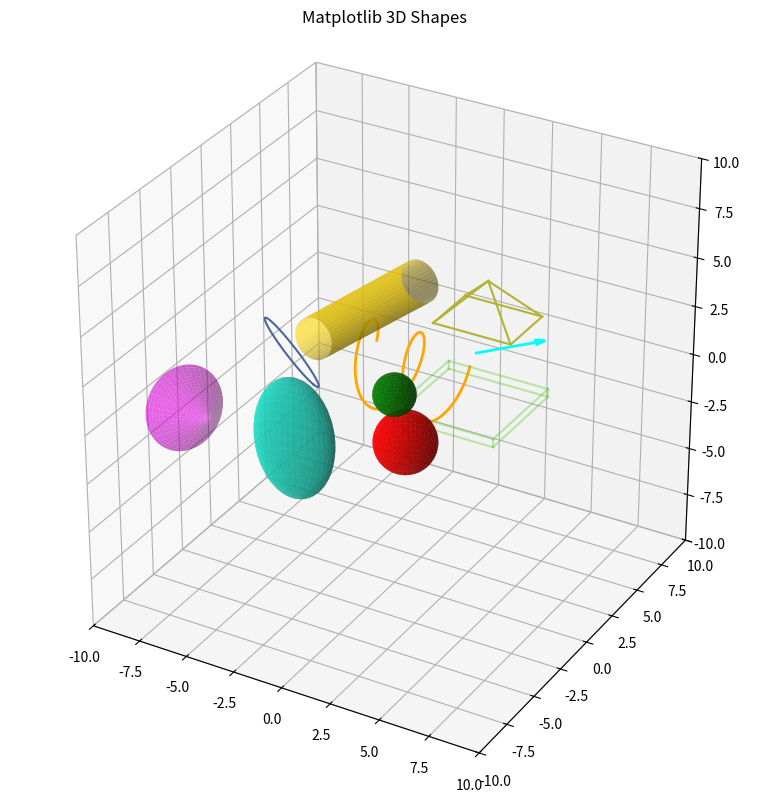

The matplotlib source for this figure:
"""
3Dshapes.py: Standalone Matplotlib 3D rendering of several shapes.

Converted from VPython to Matplotlib to remove external visual module dependency.
"""

import argparse
import numpy as np
import matplotlib.pyplot as plt
from mpl_toolkits.mplot3d import Axes3D  # noqa: F401 (needed for 3D)


def plot_sphere(ax, center=(0, 0, 0), radius=1.0, color="green", alpha=0.8):
    u = np.linspace(0, 2 * np.pi, 40)
    v = np.linspace(0, np.pi, 20)
    x = center[0] + radius * np.outer(np.cos(u), np.sin(v))
    y = center[1] + radius * np.outer(np.sin(u), np.sin(v))
    z = center[2] + radius * np.outer(np.ones_like(u), np.cos(v))
    ax.plot_surface(x, y, z, color=color, alpha=alpha, linewidth=0)


def plot_arrow(ax, pos=(0, 0, 0), axis=(1, 0, 0), color="cyan"):
    x0, y0, z0 = pos
    dx, dy, dz = axis
    ax.quiver(x0, y0, z0, dx, dy, dz, color=color, arrow_length_ratio=0.15, linewidth=2)


def plot_cylinder(ax, pos=(-3, -2, 3), axis=(6, -1, 5), radius=1.0, color="gold", alpha=0.6):
    # Parameterize cylinder around the axis using local frame via SVD
    p0 = np.array(pos, dtype=float)
    v = np.array(axis, dtype=float)
    L = np.linalg.norm(v)
    if L == 0:
        return
    v = v / L
    # Find two orthonormal vectors perpendicular to v
    a = np.array([1.0, 0.0, 0.0])
    if np.allclose(np.abs(np.dot(a, v)), 1.0):
        a = np.array([0.0, 1.0, 0.0])
    n1 = a - np.dot(a, v) * v
    n1 /= np.linalg.norm(n1)
    n2 = np.cross(v, n1)
    theta = np.linspace(0, 2 * np.pi, 40)
    h = np.linspace(0, L, 2)
    theta, h = np.meshgrid(theta, h)
    X = p0[0] + h * v[0] + radius * (np.cos(theta) * n1[0] + np.sin(theta) * n2[0])
    Y = p0[1] + h * v[1] + radius * (np.cos(theta) * n1[1] + np.sin(theta) * n2[1])
    Z = p0[2] + h * v[2] + radius * (np.cos(theta) * n1[2] + np.sin(theta) * n2[2])
    ax.plot_surface(X, Y, Z, color=color, alpha=alpha, linewidth=0)


def plot_cone(ax, pos=(-6, -6, 0), axis=(-2, 1, -0.5), radius=2.0, color="magenta", alpha=0.6):
    p0 = np.array(pos, dtype=float)
    v = np.array(axis, dtype=float)
    L = np.linalg.norm(v)
    if L == 0:
        return
    v = v / L
    a = np.array([1.0, 0.0, 0.0])
    if np.allclose(np.abs(np.dot(a, v)), 1.0):
        a = np.array([0.0, 1.0, 0.0])
    n1 = a - np.dot(a, v) * v
    n1 /= np.linalg.norm(n1)
    n2 = np.cross(v, n1)
    theta = np.linspace(0, 2 * np.pi, 40)
    r = np.linspace(0, radius, 20)
    theta, r = np.meshgrid(theta, r)
    # Build along the axis direction
    X = p0[0] + (r / radius) * axis[0] + r * (np.cos(theta) * n1[0] + np.sin(theta) * n2[0])
    Y = p0[1] + (r / radius) * axis[1] + r * (np.cos(theta) * n1[1] + np.sin(theta) * n2[1])
    Z = p0[2] + (r / radius) * axis[2] + r * (np.cos(theta) * n1[2] + np.sin(theta) * n2[2])
    ax.plot_surface(X, Y, Z, color=color, alpha=alpha, linewidth=0)


def plot_helix(ax, pos=(-5, 5, -2), axis=(5, 0, 0), radius=2.0, turns=2.0, thickness=1.5, color="orange"):
    p0 = np.array(pos, dtype=float)
    v = np.array(axis, dtype=float)
    L = np.linalg.norm(v)
    if L == 0:
        return
    v = v / L
    a = np.array([1.0, 0.0, 0.0])
    if np.allclose(np.abs(np.dot(a, v)), 1.0):
        a = np.array([0.0, 1.0, 0.0])
    n1 = a - np.dot(a, v) * v
    n1 /= np.linalg.norm(n1)
    n2 = np.cross(v, n1)
    t = np.linspace(0, 2 * np.pi * turns, 400)
    center = p0 + (L / (2 * np.pi * turns)) * t[:, None] * v
    x = center[:, 0] + radius * np.cos(t) * n1[0] + radius * np.sin(t) * n2[0]
    y = center[:, 1] + radius * np.cos(t) * n1[1] + radius * np.sin(t) * n2[1]
    z = center[:, 2] + radius * np.cos(t) * n1[2] + radius * np.sin(t) * n2[2]
    ax.plot(x, y, z, color=color, linewidth=thickness)


def plot_ring(ax, pos=(-6, 1, 0), axis=(1, 1, 1), radius=2.0, color=(0.3, 0.4, 0.6)):
    p0 = np.array(pos, dtype=float)
    v = np.array(axis, dtype=float)
    v = v / (np.linalg.norm(v) or 1.0)
    a = np.array([1.0, 0.0, 0.0])
    if np.allclose(np.abs(np.dot(a, v)), 1.0):
        a = np.array([0.0, 1.0, 0.0])
    n1 = a - np.dot(a, v) * v
    n1 /= (np.linalg.norm(n1) or 1.0)
    n2 = np.cross(v, n1)
    t = np.linspace(0, 2 * np.pi, 200)
    x = p0[0] + radius * np.cos(t) * n1[0] + radius * np.sin(t) * n2[0]
    y = p0[1] + radius * np.cos(t) * n1[1] + radius * np.sin(t) * n2[1]
    z = p0[2] + radius * np.cos(t) * n1[2] + radius * np.sin(t) * n2[2]
    ax.plot(x, y, z, color=color)


def plot_box(ax, pos=(5, -2, 2), size=(5, 5, 0.4), color=(0.4, 0.8, 0.2), alpha=0.4):
    from itertools import product, combinations

    lx, ly, lz = size
    cx, cy, cz = pos
    # Compute 8 corners
    x = np.array([cx - lx / 2, cx + lx / 2])
    y = np.array([cy - ly / 2, cy + ly / 2])
    z = np.array([cz - lz / 2, cz + lz / 2])
    corners = np.array(list(product(x, y, z)))
    # Draw edges
    for s, e in combinations(corners, 2):
        if np.sum(np.abs(s - e) > 1e-9) == 1:
            ax.plot3D(*zip(s, e), color=color, alpha=alpha)


def plot_pyramid(ax, pos=(2, 5, 2), size=(4, 3, 2), color=(0.7, 0.7, 0.2)):
    # Rectangular base pyramid, base center at pos
    lx, ly, h = size
    cx, cy, cz = pos
    # Base corners
    base = np.array([
        [cx - lx / 2, cy - ly / 2, cz],
        [cx + lx / 2, cy - ly / 2, cz],
        [cx + lx / 2, cy + ly / 2, cz],
        [cx - lx / 2, cy + ly / 2, cz],
    ])
    apex = np.array([cx, cy, cz + h])
    # Draw base
    for i in range(4):
        s = base[i]
        e = base[(i + 1) % 4]
        ax.plot3D(*zip(s, e), color=color)
    # Draw sides
    for i in range(4):
        ax.plot3D(*zip(base[i], apex), color=color)


def plot_ellipsoid(ax, pos=(-1, -7, 1), axes=(2, 1, 3), color=(0.1, 0.9, 0.8), alpha=0.7):
    a, b, c = axes
    u = np.linspace(0, 2 * np.pi, 40)
    v = np.linspace(0, np.pi, 20)
    x = pos[0] + a * np.outer(np.cos(u), np.sin(v))
    y = pos[1] + b * np.outer(np.sin(u), np.sin(v))
    z = pos[2] + c * np.outer(np.ones_like(u), np.cos(v))
    ax.plot_surface(x, y, z, color=color, alpha=alpha, linewidth=0)


def render(out_path: str | None = None, show: bool = True):
    fig = plt.figure(figsize=(8, 8))
    ax = fig.add_subplot(111, projection="3d")
    ax.set_title("Matplotlib 3D Shapes")
    ax.set_box_aspect([1, 1, 1])
    ax.set_xlim(-10, 10)
    ax.set_ylim(-10, 10)
    ax.set_zlim(-10, 10)

    plot_sphere(ax, center=(0, 0, 0), radius=1.0, color="green")
    plot_sphere(ax, center=(0, 1, -3), radius=1.5, color="red")
    plot_arrow(ax, pos=(3, 2, 2), axis=(3, 1, 1), color="cyan")
    plot_cylinder(ax, pos=(-3, -2, 3), axis=(6, -1, 5), radius=1.0, color="gold")
    plot_cone(ax, pos=(-6, -6, 0), axis=(-2, 1, -0.5), radius=2.0, color="magenta")
    plot_helix(ax, pos=(-5, 5, -2), axis=(5, 0, 0), radius=2.0, turns=2.0, thickness=2.0, color="orange")
    plot_ring(ax, pos=(-6, 1, 0), axis=(1, 1, 1), radius=2.0, color=(0.3, 0.4, 0.6))
    plot_box(ax, pos=(5, -2, 2), size=(5, 5, 0.4), color=(0.4, 0.8, 0.2))
    plot_pyramid(ax, pos=(2, 5, 2), size=(4, 3, 2), color=(0.7, 0.7, 0.2))
    plot_ellipsoid(ax, pos=(-1, -7, 1), axes=(2, 1, 3), color=(0.1, 0.9, 0.8))

    plt.tight_layout()
    if out_path:
        import os

        os.makedirs(os.path.dirname(out_path) or ".", exist_ok=True)
        plt.savefig(out_path, dpi=150)
        plt.close(fig)
    elif show:
        plt.show()


def build_parser():
    p = argparse.ArgumentParser(description="Render a set of 3D shapes using Matplotlib")
    p.add_argument("--out", type=str, default="", help="If set, save figure to this path; otherwise show interactively")
    return p


if __name__ == "__main__":
    args = build_parser().parse_args()
    render(out_path=args.out or None, show=True)
